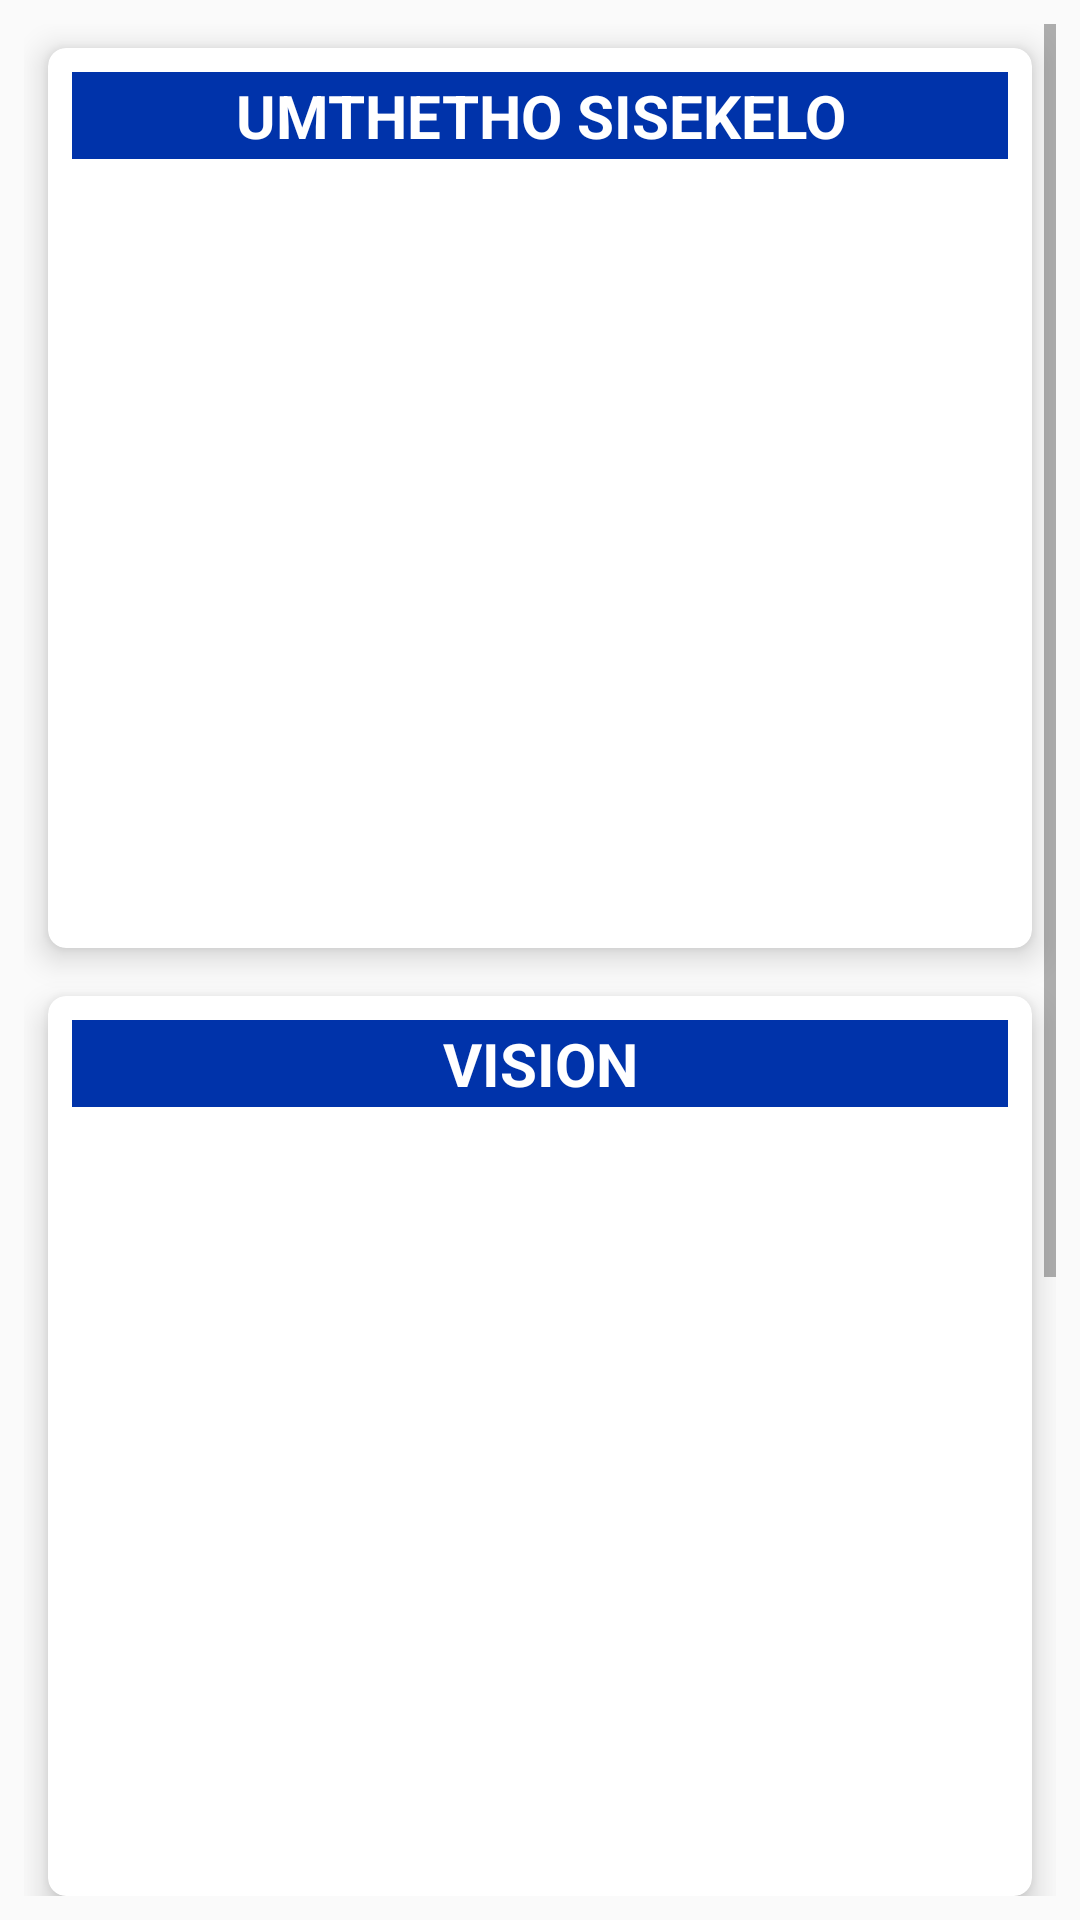

Write the Android layout XML for this screen, with the resource values it uses.
<!-- AndroidManifest.xml: application theme AppTheme -->
<!-- res/layout/fragment_about.xml -->
<?xml version="1.0" encoding="utf-8"?>
<ScrollView xmlns:android="http://schemas.android.com/apk/res/android"
    android:layout_width="match_parent"
    android:layout_height="match_parent"
    android:padding="8dp">

    <LinearLayout xmlns:android="http://schemas.android.com/apk/res/android"
        android:layout_width="match_parent"
        android:layout_height="wrap_content"
        android:orientation="vertical">

        <android.support.v7.widget.CardView android:layout_width="match_parent"
            android:layout_height="300dp"
            xmlns:android="http://schemas.android.com/apk/res/android"
            xmlns:app="http://schemas.android.com/apk/res-auto"
            android:layout_margin="8dp"
            app:cardCornerRadius="6dp"
            app:cardElevation="6dp">

            <LinearLayout
                android:layout_width="match_parent"
                android:layout_height="wrap_content"
                android:padding="8dp"
                android:orientation="vertical">

                <TextView
                    android:id="@+id/title_text"
                    android:layout_width="match_parent"
                    android:layout_height="wrap_content"
                    android:padding="1dp"
                    android:textStyle="bold"
                    android:background="@color/colorPrimary"
                    android:textAlignment="center"
                    android:text="UMTHETHO SISEKELO"
                    android:textColor="@color/white_color"
                    android:textSize="20sp"/>

                <TextView
                    android:id="@+id/message_text"
                    android:layout_width="match_parent"
                    android:layout_height="wrap_content"
                    android:singleLine="false"
                    android:padding="1dp"
                    android:textSize="18sp"/>

            </LinearLayout>

        </android.support.v7.widget.CardView>

        <android.support.v7.widget.CardView android:layout_width="match_parent"
            android:layout_height="300dp"
            xmlns:android="http://schemas.android.com/apk/res/android"
            xmlns:app="http://schemas.android.com/apk/res-auto"
            android:layout_margin="8dp"
            app:cardCornerRadius="6dp"
            app:cardElevation="6dp">

            <LinearLayout
                android:layout_width="match_parent"
                android:layout_height="wrap_content"
                android:padding="8dp"
                android:orientation="vertical">

                <TextView
                    android:layout_width="match_parent"
                    android:layout_height="wrap_content"
                    android:padding="1dp"
                    android:textStyle="bold"
                    android:background="@color/colorPrimary"
                    android:textAlignment="center"
                    android:text="VISION"
                    android:textColor="@color/white_color"
                    android:textSize="20sp"/>

                <TextView
                    android:layout_width="match_parent"
                    android:layout_height="wrap_content"
                    android:singleLine="false"
                    android:padding="1dp"
                    android:textSize="18sp"/>

            </LinearLayout>

        </android.support.v7.widget.CardView>

        <android.support.v7.widget.CardView android:layout_width="match_parent"
            android:layout_height="300dp"
            xmlns:android="http://schemas.android.com/apk/res/android"
            xmlns:app="http://schemas.android.com/apk/res-auto"
            android:layout_margin="8dp"
            app:cardCornerRadius="6dp"
            app:cardElevation="6dp">

            <LinearLayout
                android:layout_width="match_parent"
                android:layout_height="wrap_content"
                android:padding="8dp"
                android:orientation="vertical">

                <TextView
                    android:layout_width="match_parent"
                    android:layout_height="wrap_content"
                    android:padding="1dp"
                    android:textStyle="bold"
                    android:background="@color/colorPrimary"
                    android:textAlignment="center"
                    android:text="MISSION"
                    android:textColor="@color/white_color"
                    android:textSize="20sp"/>

                <TextView
                    android:layout_width="match_parent"
                    android:layout_height="wrap_content"
                    android:singleLine="false"
                    android:padding="1dp"
                    android:textSize="18sp"/>

            </LinearLayout>

        </android.support.v7.widget.CardView>

    </LinearLayout>
</ScrollView>
<!-- resources referenced by this layout -->
<resources>
  <color name="colorPrimary">#0033AA</color>
  <color name="white_color">#FFFFFF</color>
  <style name="AppTheme" parent="Theme.AppCompat.Light.DarkActionBar">
          
          <item name="colorPrimary">@color/colorPrimary</item>
          <item name="colorPrimaryDark">@color/colorPrimaryDark</item>
          <item name="colorAccent">@color/colorPrimary</item>
      </style>
  <color name="colorPrimaryDark">#00574B</color>
</resources>
